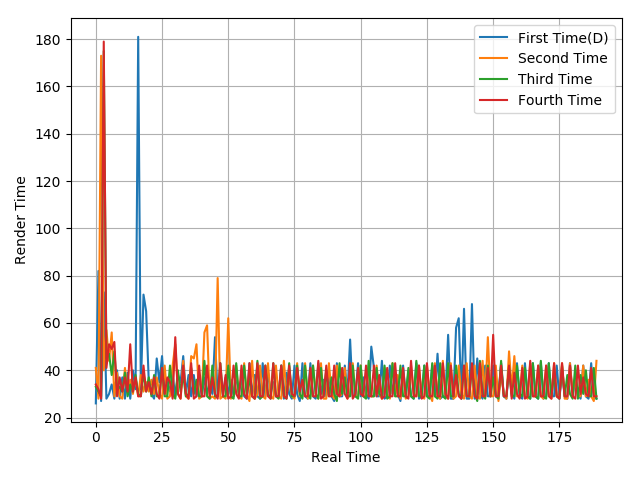

Values plotted in this chart, from the file beside it:
26, 82, 27, 73, 28, 30, 34, 28, 40, 28, 37, 28, 39, 28, 40, 32, 181, 32, 72, 65, 35, 30, 28, 45
41, 28, 173, 40, 57, 44, 56, 29, 39, 29, 28, 41, 31, 36, 30, 37, 29, 38, 31, 35, 31, 36, 30, 37
33, 31, 29, 175, 45, 47, 38, 48, 32, 33, 31, 39, 29, 34, 31, 38, 30, 29, 39, 31, 37, 29, 38, 29
34, 32, 28, 179, 41, 51, 49, 52, 29, 37, 31, 37, 31, 51, 31, 37, 29, 29, 42, 31, 35, 30, 37, 30
